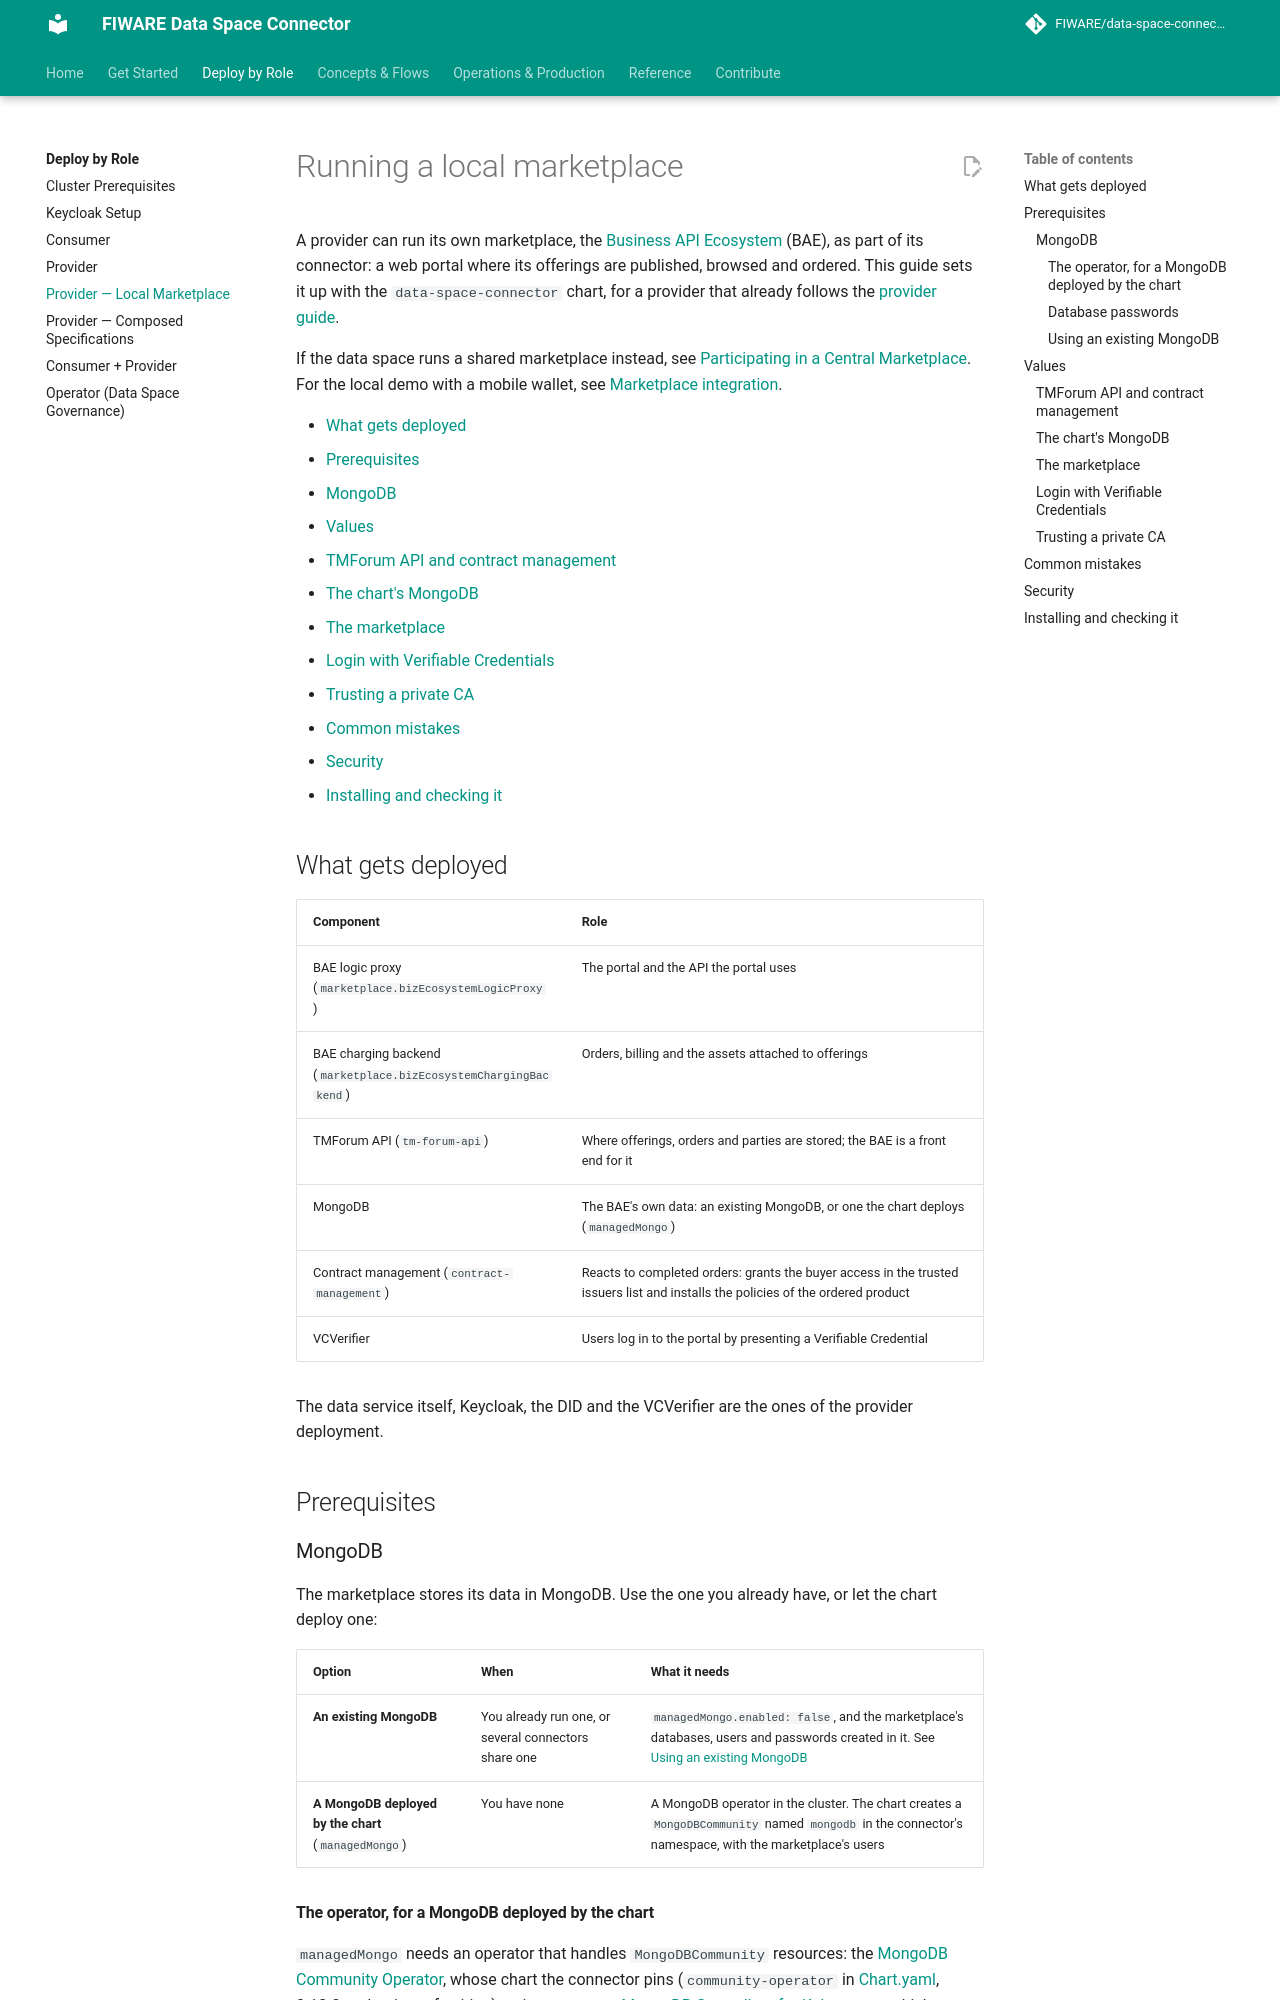

repository: FIWARE/data-space-connector · page: 11.48.7/deployment-integration/roles/provider/LOCAL_MARKETPLACE/index.html · generator: mkdocs

# Running a local marketplace

A provider can run its own marketplace, the [Business API Ecosystem](https://github.com/FIWARE/business-api-ecosystem) (BAE), as part of its connector: a web portal where its offerings are published, browsed and ordered. This guide sets it up with the `data-space-connector` chart, for a provider that already follows the [provider guide](./README.md).

If the data space runs a shared marketplace instead, see [Participating in a Central Marketplace](./README.md#participating-in-a-central-marketplace). For the local demo with a mobile wallet, see [Marketplace integration](../../../MARKETPLACE_INTEGRATION.md).

<!-- ToC created with: https://github.com/thlorenz/doctoc -->

- [What gets deployed](#what-gets-deployed)
- [Prerequisites](#prerequisites)
  - [MongoDB](#mongodb)
- [Values](#values)
  - [TMForum API and contract management](#tmforum-api-and-contract-management)
  - [The chart's MongoDB](#the-charts-mongodb)
  - [The marketplace](#the-marketplace)
  - [Login with Verifiable Credentials](#login-with-verifiable-credentials)
  - [Trusting a private CA](#trusting-a-private-ca)
- [Common mistakes](#common-mistakes)
- [Security](#security)
- [Installing and checking it](#installing-and-checking-it)

## What gets deployed

| Component | Role |
|---|---|
| BAE logic proxy (`marketplace.bizEcosystemLogicProxy`) | The portal and the API the portal uses |
| BAE charging backend (`marketplace.bizEcosystemChargingBackend`) | Orders, billing and the assets attached to offerings |
| TMForum API (`tm-forum-api`) | Where offerings, orders and parties are stored; the BAE is a front end for it |
| MongoDB | The BAE's own data: an existing MongoDB, or one the chart deploys (`managedMongo`) |
| Contract management (`contract-management`) | Reacts to completed orders: grants the buyer access in the trusted issuers list and installs the policies of the ordered product |
| VCVerifier | Users log in to the portal by presenting a Verifiable Credential |

The data service itself, Keycloak, the DID and the VCVerifier are the ones of the provider deployment.

## Prerequisites

### MongoDB

The marketplace stores its data in MongoDB. Use the one you already have, or let the chart deploy one:

| Option | When | What it needs |
|---|---|---|
| **An existing MongoDB** | You already run one, or several connectors share one | `managedMongo.enabled: false`, and the marketplace's databases, users and passwords created in it. See [Using an existing MongoDB](#using-an-existing-mongodb) |
| **A MongoDB deployed by the chart** (`managedMongo`) | You have none | A MongoDB operator in the cluster. The chart creates a `MongoDBCommunity` named `mongodb` in the connector's namespace, with the marketplace's users |
